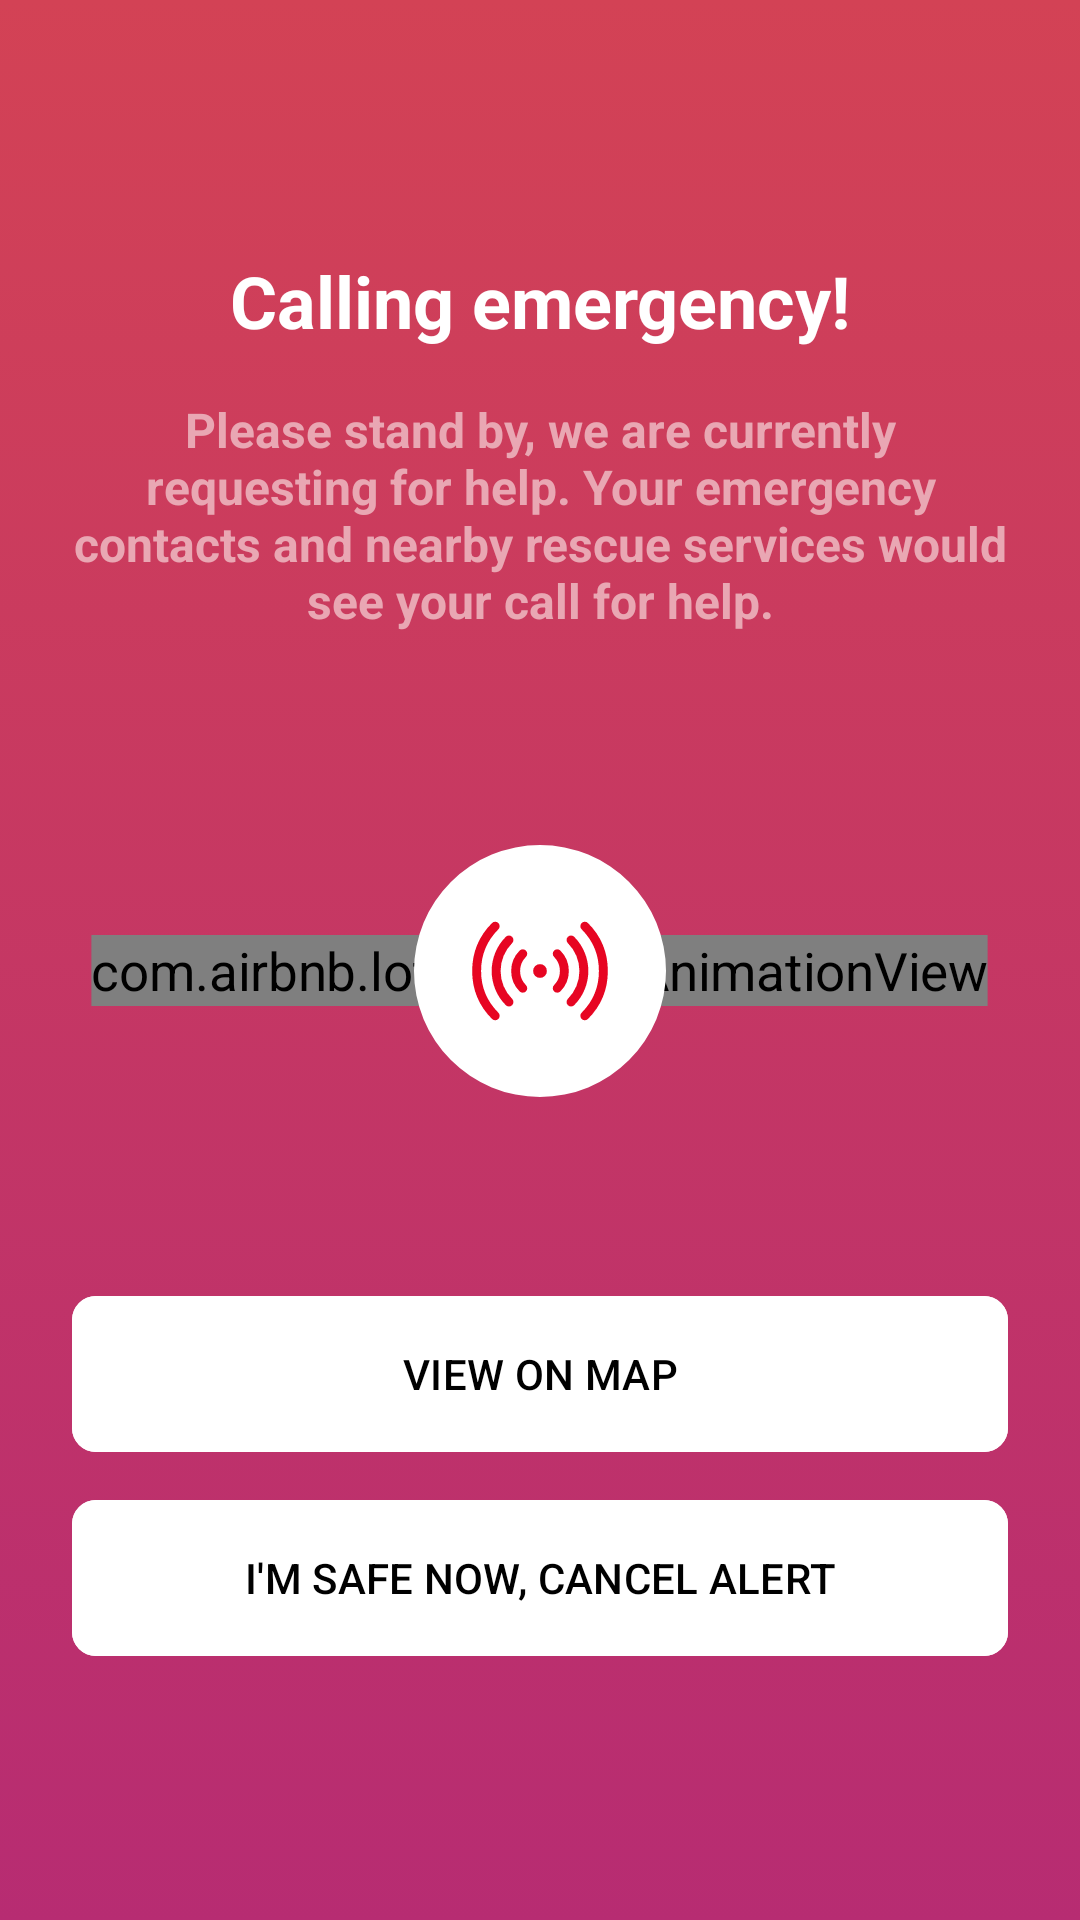

Write the Android layout XML for this screen, with the resource values it uses.
<!-- AndroidManifest.xml: application theme Theme.RescuWave -->
<!-- res/layout/activity_emergency_call.xml -->
<?xml version="1.0" encoding="utf-8"?>
<LinearLayout xmlns:android="http://schemas.android.com/apk/res/android"
    xmlns:app="http://schemas.android.com/apk/res-auto"
    xmlns:tools="http://schemas.android.com/tools"
    android:layout_width="match_parent"
    android:layout_height="match_parent"
    tools:context=".EmergencyCallActivity"
    android:background="@drawable/bg_gradient"
    android:paddingHorizontal="24dp"
    android:paddingTop="24dp"
    android:paddingBottom="84dp"
    android:orientation="vertical">

    <TextView
        android:id="@+id/headertxt"
        android:layout_width="match_parent"
        android:layout_height="wrap_content"
        android:text="Calling emergency!"
        android:textSize="24dp"
        android:textStyle="bold"
        android:gravity="center"
        android:textColor="@color/white"
        android:paddingTop="60dp" />

    <TextView
        android:id="@+id/desctxt"
        android:layout_width="match_parent"
        android:layout_height="wrap_content"
        android:gravity="center"
        android:text="Please stand by, we are currently requesting for help. Your emergency contacts and nearby rescue services would see your call for help."
        android:textSize="16dp"
        android:textStyle="bold"
        android:paddingVertical="16dp"
        android:textColor="#E9A7B3" />

    <View
        android:layout_width="match_parent"
        android:layout_height="match_parent"
        android:layout_weight="1"/>

    <RelativeLayout
        android:id="@+id/rippleAnim"
        android:layout_width="match_parent"
        android:layout_height="wrap_content">

        <com.airbnb.lottie.LottieAnimationView
            android:layout_width="wrap_content"
            android:layout_height="wrap_content"
            android:layout_centerInParent="true"
            app:lottie_autoPlay="true"
            app:lottie_loop="true"
            android:scaleX="1.25"
            android:scaleY="1.25"
            app:lottie_rawRes="@raw/ripple" />

        <com.google.android.material.imageview.ShapeableImageView
            android:layout_width="84dp"
            android:layout_height="84dp"
            android:layout_centerInParent="true"
            android:layout_gravity="center"
            android:background="@color/white"
            android:scaleType="centerCrop"
            android:src="@drawable/ic_em_call"
            app:contentPadding="16dp"
            app:shapeAppearanceOverlay="@style/circleImageView" />

    </RelativeLayout>

    <View
        android:layout_width="match_parent"
        android:layout_height="match_parent"
        android:layout_weight="1"/>

    <com.google.android.material.button.MaterialButton
        android:id="@+id/btnViewMap"
        android:layout_width="match_parent"
        android:layout_height="wrap_content"
        android:minHeight="60dp"
        android:backgroundTint="@color/white"
        android:textColor="@color/black"
        app:cornerRadius="8dp"
        android:layout_marginVertical="8dp"
        android:text="VIEW ON MAP"/>

    <com.google.android.material.button.MaterialButton
        android:id="@+id/btnSafeNow"
        android:layout_width="match_parent"
        android:layout_height="wrap_content"
        android:minHeight="60dp"
        android:backgroundTint="@color/white"
        android:textColor="@color/black"
        app:cornerRadius="8dp"
        android:text="I'M SAFE NOW, CANCEL ALERT" />

</LinearLayout>
<!-- resources referenced by this layout -->
<resources>
  <color name="black">#FF000000</color>
  <color name="white">#FFFFFFFF</color>
  <!-- drawable bg_gradient (drawable) -->
  <?xml version="1.0" encoding="utf-8"?>
  <selector xmlns:android="http://schemas.android.com/apk/res/android">
      <item>
          <shape
              android:shape="rectangle">
              <gradient
                  android:startColor="#D34255"
                  android:endColor="#B72C72"
                  android:angle = "270">
              </gradient>
          </shape>
      </item>
  </selector>
  <!-- drawable ic_em_call (drawable) -->
  <vector
      xmlns:android="http://schemas.android.com/apk/res/android"
      android:name="vector"
      android:width="35dp"
      android:height="35dp"
      android:viewportWidth="35"
      android:viewportHeight="35">
      <path
          android:name="path"
          android:pathData="M 13.633 21.366 C 12.607 20.34 12.031 18.95 12.031 17.499 C 12.031 16.049 12.607 14.658 13.633 13.633 M 21.367 13.633 C 22.393 14.658 22.969 16.049 22.969 17.499 C 22.969 18.95 22.393 20.34 21.367 21.366 M 10.539 24.461 C 9.625 23.547 8.9 22.461 8.405 21.267 C 7.911 20.073 7.656 18.793 7.656 17.5 C 7.656 16.207 7.911 14.927 8.405 13.733 C 8.9 12.539 9.625 11.454 10.539 10.539 M 24.461 10.539 C 25.375 11.454 26.1 12.539 26.595 13.733 C 27.089 14.927 27.344 16.207 27.344 17.5 C 27.344 18.793 27.089 20.073 26.595 21.267 C 26.1 22.461 25.375 23.547 24.461 24.461 M 7.446 27.554 C 1.893 22 1.893 13 7.446 7.445 M 27.554 7.445 C 33.107 12.998 33.107 22 27.554 27.555 M 17.5 17.5 L 17.512 17.5 L 17.512 17.51 L 17.5 17.51 L 17.5 17.5 Z M 18.047 17.5 C 18.047 17.645 17.989 17.784 17.887 17.887 C 17.784 17.989 17.645 18.047 17.5 18.047 C 17.355 18.047 17.216 17.989 17.113 17.887 C 17.011 17.784 16.953 17.645 16.953 17.5 C 16.953 17.355 17.011 17.216 17.113 17.113 C 17.216 17.011 17.355 16.953 17.5 16.953 C 17.645 16.953 17.784 17.011 17.887 17.113 C 17.989 17.216 18.047 17.355 18.047 17.5 Z"
          android:fillColor="#00000000"
          android:strokeColor="#e70522"
          android:strokeWidth="2"
          android:strokeLineCap="round"
          android:strokeLineJoin="round"/>
  </vector>
  <style name="circleImageView" parent="">
          <item name="cornerFamily">rounded</item>
          <item name="cornerSize">50%</item>
      </style>
  <style name="Theme.RescuWave" parent="Theme.Material3.Light.NoActionBar">
  
          <item name="colorPrimary">#ff4285f4</item>
          <item name="android:statusBarColor">@android:color/transparent</item>
          <item name="android:navigationBarColor">@android:color/transparent</item>
          <item name="android:windowLightStatusBar">true</item>
      </style>
</resources>
